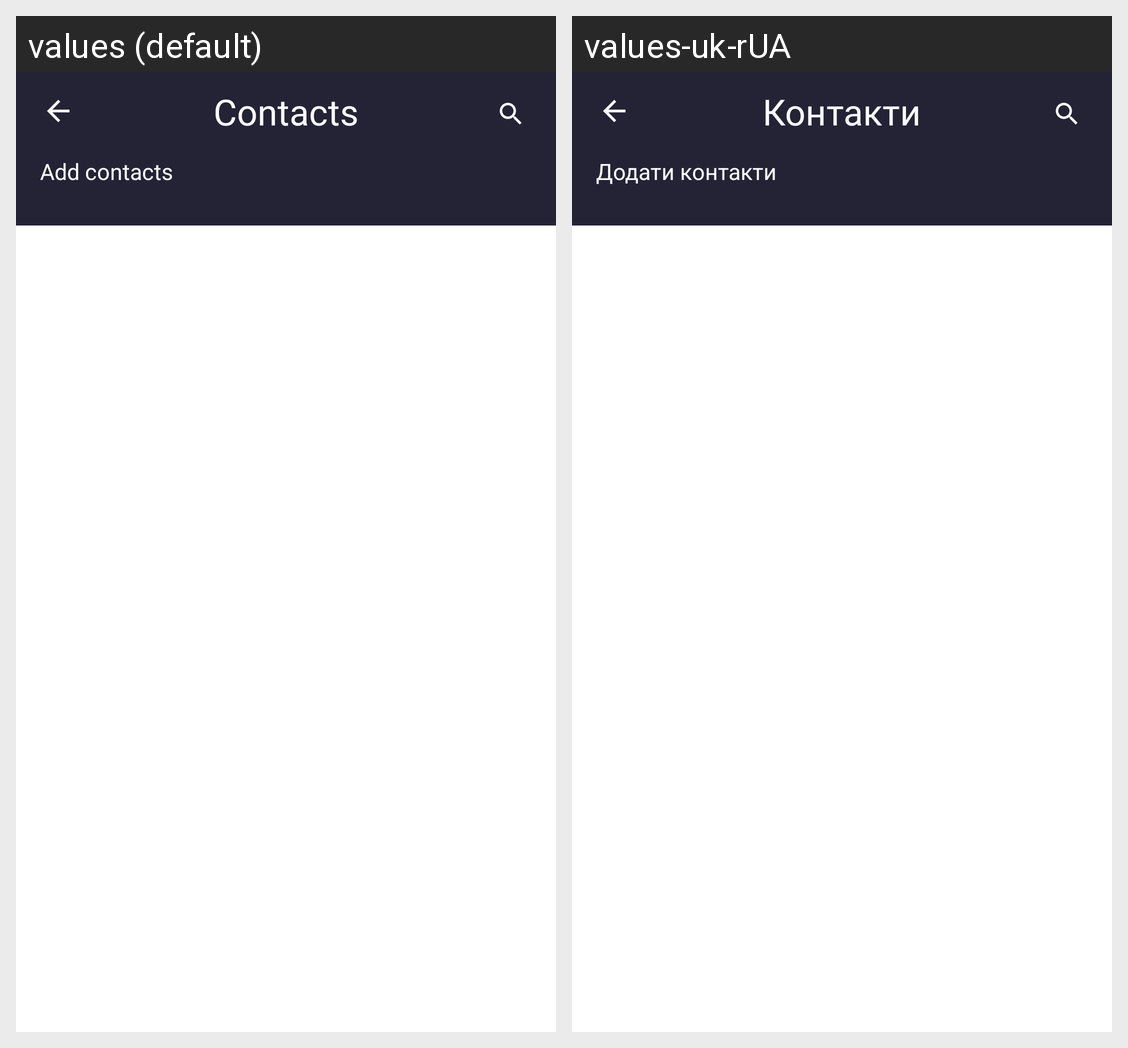

Strings drawn on this Android screen and how each of the app's shown locales translates them:
Android screen res/layout/activity_main.xml rendered under 2 locales, left to right: values (default), values-uk-rUA. Device: Nexus 5 (rendered at 1080×1920; each locale shown at half size, 540×960, under a caption strip naming it); theme Theme.MentorAndroidTask2.
Strings drawn on this screen, with the default value and each locale's value (text and hints the layout hard-codes, and strings that could not be matched under every locale, appear in the picture but are not listed):

contacts
  values: Contacts
  values-uk-rUA: Контакти

add_contacts
  values: Add contacts
  values-uk-rUA: Додати контакти
